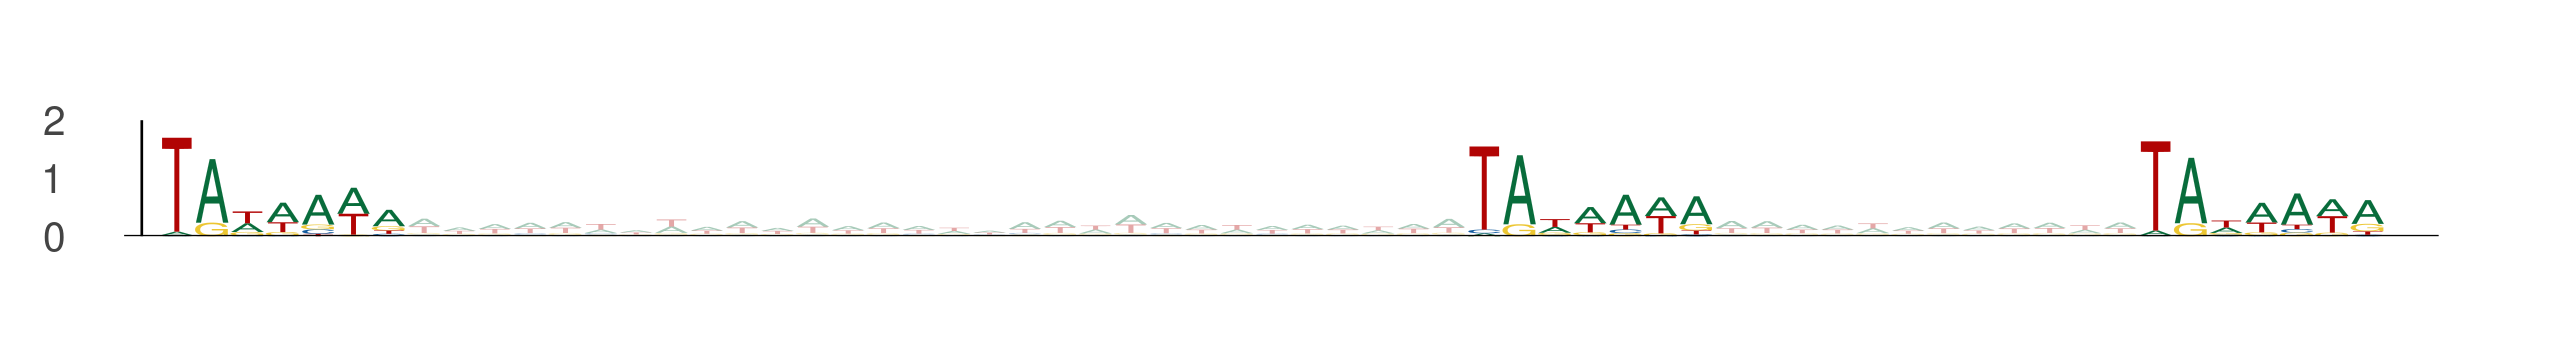

The data file committed next to this chart (first rows):
seq_index, start_position, end_position, is_reversed_complement
13270, 22, 29, 0
13270, 59, 66, 0
13270, 78, 85, 0
9344, 48, 55, 0
9344, 85, 92, 0
9344, 104, 111, 0
4922, 82, 89, 0
4922, 119, 126, 0
4922, 138, 145, 0
6866, 32, 39, 0
6866, 69, 76, 0
6866, 88, 95, 0
10030, 25, 32, 0
10030, 62, 69, 0
10030, 81, 88, 0
13391, 6, 13, 0
13391, 43, 50, 0
13391, 62, 69, 0
1926, 1, 8, 0
1926, 38, 45, 0
1926, 57, 64, 0
10893, 51, 58, 0
10893, 88, 95, 0
10893, 107, 114, 0
5992, 102, 109, 0
5992, 139, 146, 0
5992, 158, 165, 0
11707, 77, 84, 0
11707, 114, 121, 0
11707, 133, 140, 0
13192, 50, 57, 0
13192, 87, 94, 0
13192, 106, 113, 0
11052, 51, 58, 0
11052, 88, 95, 0
11052, 107, 114, 0
11496, 14, 21, 0
11496, 51, 58, 0
11496, 70, 77, 0
6602, 45, 52, 0
6602, 82, 89, 0
6602, 101, 108, 0
1260, 63, 70, 0
1260, 100, 107, 0
1260, 119, 126, 0
3383, 33, 40, 0
3383, 70, 77, 0
3383, 89, 96, 0
5424, 94, 101, 0
5424, 131, 138, 0
5424, 150, 157, 0
4905, 54, 61, 0
4905, 91, 98, 0
4905, 110, 117, 0
8675, 40, 47, 0
8675, 77, 84, 0
8675, 96, 103, 0
13789, 68, 75, 0
13789, 105, 112, 0
13789, 124, 131, 0
... 588 more rows
